Run: headless pygame with SDL's dummy video driver; simulated clock (each Clock.tick advances the game by its frame time, no real sleeping); random seed 0; keys injected as events and as key.get_pressed() state; mouse plan: one left click at the window centre at the start of phase 2, then a move to the lower-right quarter at the start of phase 3.
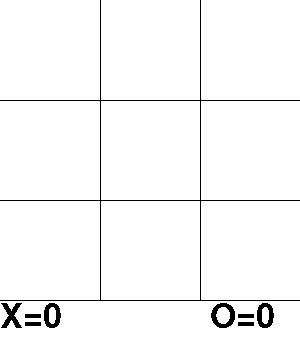
Frame 1 of 4 · flips 1–60 · no input
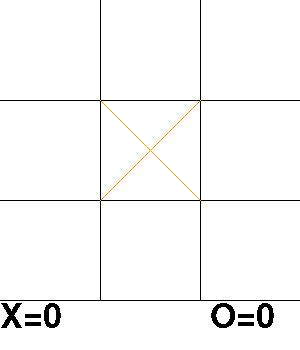
Frame 2 of 4 · flips 61–180 · clicked the window centre · tapped SPACE, RETURN · held RIGHT (→), D
Frame 3 of 4 · flips 181–300 · moved the mouse to the lower-right quarter · held DOWN (↓), S · screen unchanged from frame 2, image omitted
Frame 4 of 4 · flips 301–420 · held LEFT (←), A, UP (↑), W · screen unchanged from frame 3, image omitted

The pygame program that drew these frames:

import pygame, sys
from pygame.locals import *

pygame.init()
DISPLAYSURF = pygame.display.set_mode((300, 350))
pygame.display.set_caption('Tic Tac Toe')
pygame.font.init()
font = pygame.font.SysFont('Times New Roman', 50)

x = False
xWins = 0
oWins = 0
wins = []

board = [0, 0, 0,
         0, 0, 0,
         0, 0, 0] #The value of each box. 0 means blank, 1 means X, 2 means O
boardPos = [[50, 50], [150, 50], [250, 50],
            [50, 150], [150, 150], [250, 150],
            [50, 250], [150, 250], [250, 250]] #The positions for drawing shapes in each box

def drawX(xpos, ypos): #Function for drawing X
    pygame.draw.line(DISPLAYSURF, (255, 155, 0), (xpos - 50, ypos - 50), (xpos + 50, ypos + 50))
    pygame.draw.line(DISPLAYSURF, (255, 155, 0), (xpos + 50, ypos - 50), (xpos - 50, ypos + 50))

def drawCir(xpos, ypos): #Function for drawing O
    pygame.draw.circle(DISPLAYSURF, (0, 50, 255), (xpos, ypos), 50, 0)
    pygame.draw.circle(DISPLAYSURF, (255, 255, 255), (xpos, ypos), 49, 0)

def checkDraw(): #Checks for a draw between players
    draw = True

    for i in range(len(board)):
        if (board[i] == 0):
            draw = False

    if draw == True:
        win(3, xWins, oWins, x)

def winCheck(): #Check every possible 3-in-a-row to see if someone won
    if ((board[0] > 0) and (board[0] == board[1]) and (board[0] == board[2])):
        win(board[0], xWins, oWins, x)
    elif ((board[3] > 0) and (board[3] == board[4]) and (board[3] == board[5])):
        win(board[3], xWins, oWins, x)
    elif ((board[6] > 0) and (board[6] == board[7]) and (board[6] == board[8])):
        win(board[6], xWins, oWins, x)
        
    if ((board[0] > 0) and (board[0] == board[3]) and (board[0] == board[6])):
        win(board[0], xWins, oWins, x)
    elif ((board[1] > 0) and (board[1] == board[4]) and (board[1] == board[7])):
        win(board[1], xWins, oWins, x)
    elif ((board[2] > 0) and (board[2] == board[5]) and (board[2] == board[8])):
        win(board[2], xWins, oWins, x)

    if ((board[0] > 0) and (board[0] == board[4]) and (board[0] == board[8])):
        win(board[0], xWins, oWins, x)
    elif ((board[2] > 0) and (board[2] == board[4]) and (board[2] == board[6])):
        win(board[2], xWins, oWins, x)

def win(number, xWins, oWins, x): #Adds to the win array, and resets the board
    wins.append(number)

    for i in range(len(board)):
        board[i] = 0 #Sets each box on the board to be blank

while True:
    xText = font.render(("X=" + str(xWins)), False, (0, 0, 0))
    oText = font.render(("O=" + str(oWins)), False, (0, 0, 0)) #These set up the win counters in the bottom
    xWins = 0
    oWins = 0 #Set to zero every loop to stop them from continuing to increase

    DISPLAYSURF.fill((255, 255, 255))
    pygame.draw.line(DISPLAYSURF, (0, 0, 0), (100, 0), (100, 300))
    pygame.draw.line(DISPLAYSURF, (0, 0, 0), (200, 0), (200, 300))
    pygame.draw.line(DISPLAYSURF, (0, 0, 0), (0, 100), (300, 100))
    pygame.draw.line(DISPLAYSURF, (0, 0, 0), (0, 200), (300, 200))
    pygame.draw.line(DISPLAYSURF, (0, 0, 0), (0, 300), (300, 300)) #Draws the grid

    DISPLAYSURF.blit(xText, (0, 300))
    DISPLAYSURF.blit(oText, (210, 300)) #Places the win counters

    for i in range(len(board)): #Checks the value of each box, and draws a shape where applicable
        if board[i] > 0:
            if board[i] == 1:
                drawX(boardPos[i][0], boardPos[i][1])
            else:
                drawCir(boardPos[i][0], boardPos[i][1])
           
    for event in pygame.event.get():
        if event.type == QUIT: #Quits the game
            pygame.quit()
            sys.exit()
        if event.type == MOUSEMOTION:
            mouseX, mouseY = event.pos #Updates the mouse positions, used for finding out where the mouse was pressed
        if event.type == pygame.MOUSEBUTTONUP:
            if (mouseX < 100 and mouseY < 100): #Checks which box the mouse is over
                if board[0] == 0: #If the box is empty
                    x = not(x) #Change which piece is being pressed
                    if (x == True):
                        board[0] = 1 #Changes the box to hold an X
                    else:
                        board[0] = 2 #Changes the box to hold an O
            elif ((mouseX > 100) and (mouseX < 200) and (mouseY < 100)):
                if board[1] == 0:
                    x = not(x)
                    if (x == True):
                        board[1] = 1
                    else:
                        board[1] = 2
            elif ((mouseX > 200) and (mouseY < 100)):
                if board[2] == 0:
                    x = not(x)
                    if (x == True):
                        board[2] = 1
                    else:
                        board[2] = 2
            elif ((mouseX < 100) and ((mouseY > 100) and (mouseY < 200))):
                if board[3] == 0:
                    x = not(x)
                    if (x == True):
                        board[3] = 1
                    else:
                        board[3] = 2
            elif ((mouseX > 100) and (mouseX < 200) and ((mouseY > 100) and (mouseY < 200))):
                if board[4] == 0:
                    x = not(x)
                    if (x == True):
                        board[4] = 1
                    else:
                        board[4] = 2
            elif ((mouseX > 200) and ((mouseY > 100) and (mouseY < 200))):
                if board[5] == 0:
                    x = not(x)
                    if (x == True):
                        board[5] = 1
                    else:
                        board[5] = 2
            elif ((mouseX < 100) and (mouseY > 200)):
                if board[6] == 0:
                    x = not(x)
                    if (x == True):
                        board[6] = 1
                    else:
                        board[6] = 2
            elif ((mouseX > 100) and (mouseX < 200) and (mouseY > 200)):
                if board[7] == 0:
                    x = not(x)
                    if (x == True):
                        board[7] = 1
                    else:
                        board[7] = 2
            elif ((mouseX > 200) and (mouseY > 200)):
                if board[8] == 0:
                    x = not(x)
                    if (x == True):
                        board[8] = 1
                    else:
                        board[8] = 2
                    
    for i in range(len(wins)): #Used to see how many wins each player has
        if (wins[i] == 1):
            xWins += 1
        elif (wins[i] == 2):
            oWins += 1

    winCheck()
    checkDraw()

    pygame.display.update() #Updates the game state
